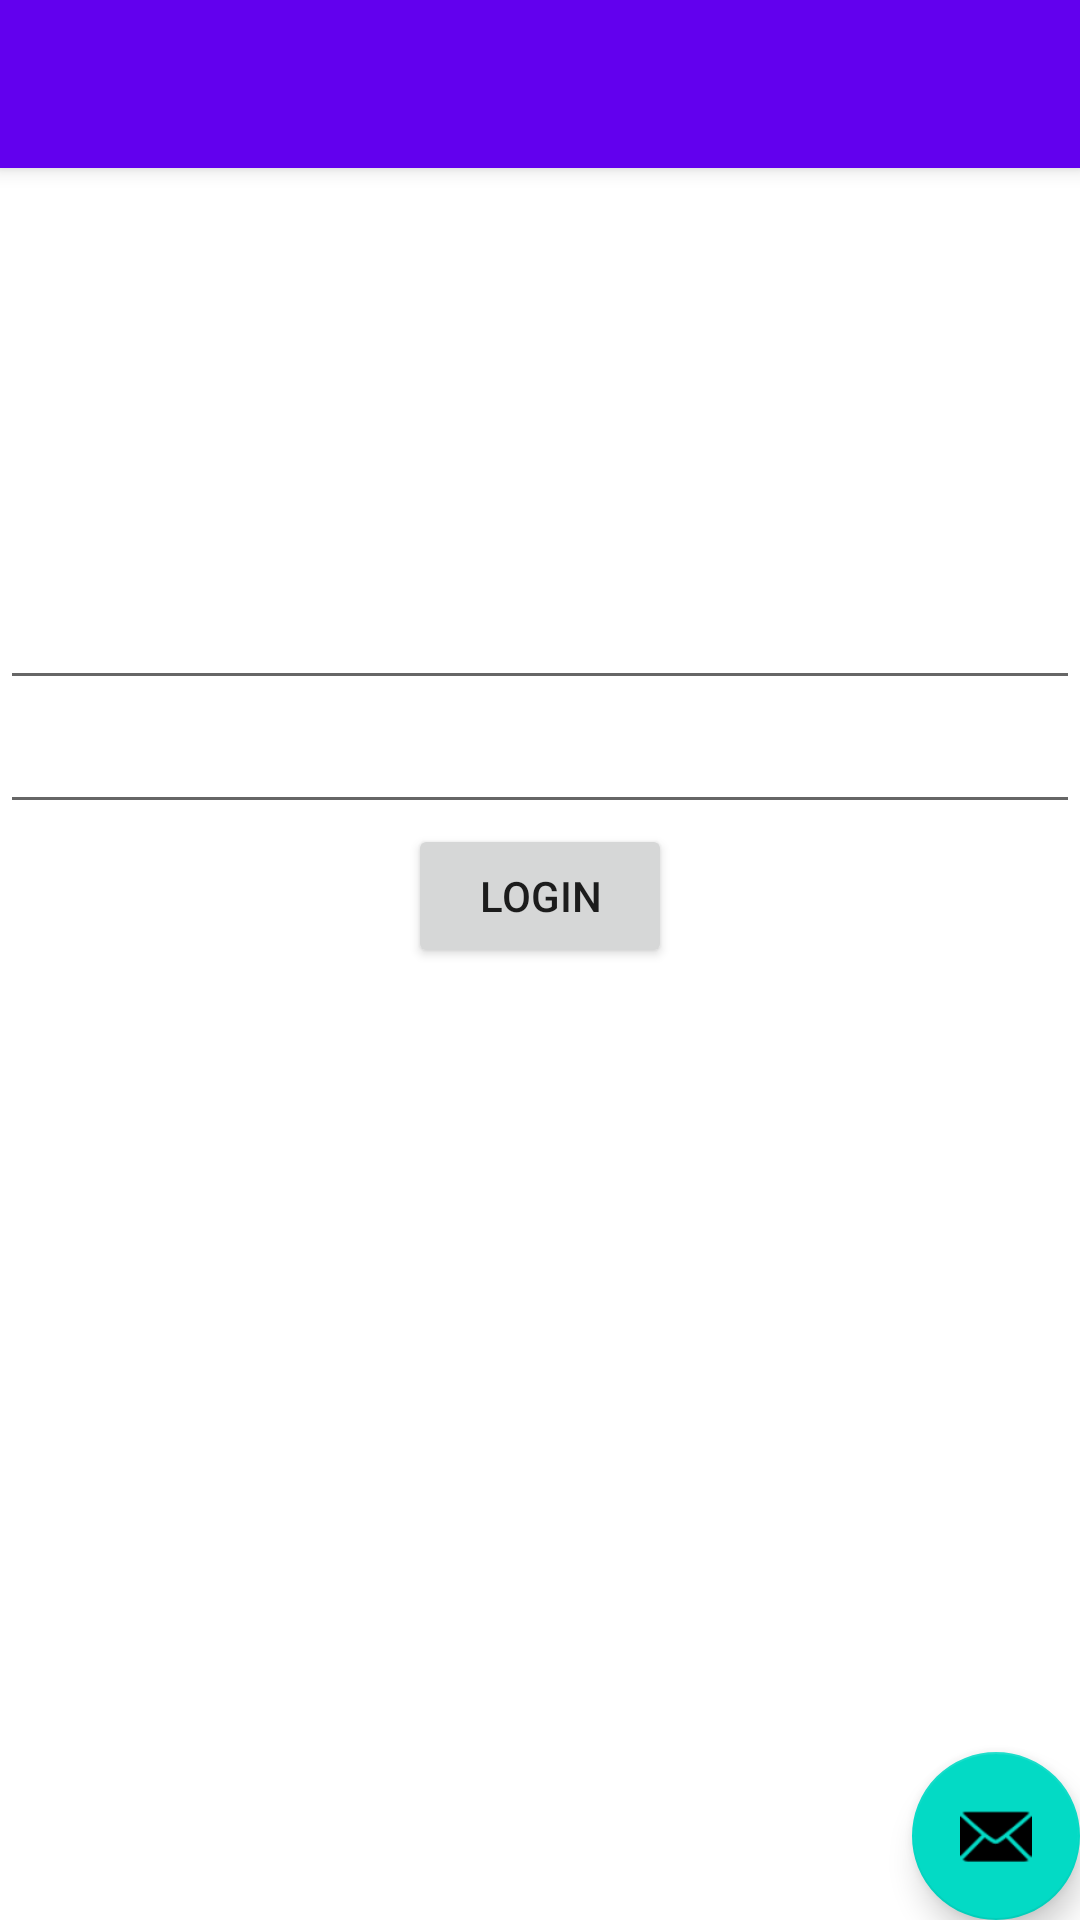

Here is an Android app screen rendered from its layout file. Give the layout XML and the strings, colors and styles it references.
<!-- AndroidManifest.xml: activity theme Theme.GameOne.NoActionBar -->
<!-- res/layout/activity_main.xml -->
<?xml version="1.0" encoding="utf-8"?>
<androidx.coordinatorlayout.widget.CoordinatorLayout xmlns:android="http://schemas.android.com/apk/res/android"
    xmlns:app="http://schemas.android.com/apk/res-auto"
    xmlns:tools="http://schemas.android.com/tools"
    android:layout_width="match_parent"
    android:layout_height="match_parent"
    tools:context=".MainActivity">

    <com.google.android.material.appbar.AppBarLayout
        android:layout_width="match_parent"
        android:layout_height="wrap_content"
        android:theme="@style/Theme.GameOne.AppBarOverlay">

        <androidx.appcompat.widget.Toolbar
            android:id="@+id/toolbar"
            android:layout_width="match_parent"
            android:layout_height="?attr/actionBarSize"
            android:background="?attr/colorPrimary"
            app:popupTheme="@style/Theme.GameOne.PopupOverlay" />

    </com.google.android.material.appbar.AppBarLayout>

    <com.google.android.material.floatingactionbutton.FloatingActionButton
        android:id="@+id/fab"
        android:layout_width="wrap_content"
        android:layout_height="wrap_content"
        android:layout_gravity="bottom|end"
        android:layout_margin="@dimen/fab_margin"
        app:srcCompat="@android:drawable/ic_dialog_email" />

    <include layout="@layout/content_main" />

</androidx.coordinatorlayout.widget.CoordinatorLayout>
<!-- res/layout/content_main.xml (included above) -->
<?xml version="1.0" encoding="utf-8"?>
<androidx.constraintlayout.widget.ConstraintLayout xmlns:android="http://schemas.android.com/apk/res/android"
    xmlns:app="http://schemas.android.com/apk/res-auto"
    xmlns:tools="http://schemas.android.com/tools"
    android:layout_width="match_parent"
    android:layout_height="match_parent"
    app:layout_behavior="@string/appbar_scrolling_view_behavior">

    <ImageView
        android:id="@+id/imageView"
        android:layout_width="0dp"
        android:layout_height="136dp"
        android:scaleType="centerCrop"
        app:layout_constraintEnd_toEndOf="parent"
        app:layout_constraintStart_toStartOf="parent"
        app:layout_constraintTop_toTopOf="parent"
        app:srcCompat="@drawable/dreamsmp" />

    <EditText
        android:id="@+id/editTextTextEmailAddress"
        android:layout_width="0dp"
        android:layout_height="wrap_content"
        android:ems="10"
        android:inputType="textEmailAddress"
        app:layout_constraintEnd_toEndOf="parent"
        app:layout_constraintStart_toStartOf="parent"
        app:layout_constraintTop_toBottomOf="@+id/imageView" />

    <EditText
        android:id="@+id/editTextTextPassword"
        android:layout_width="0dp"
        android:layout_height="wrap_content"
        android:ems="10"
        android:inputType="textPassword"
        app:layout_constraintEnd_toEndOf="parent"
        app:layout_constraintStart_toStartOf="parent"
        app:layout_constraintTop_toBottomOf="@+id/editTextTextEmailAddress" />

    <Button
        android:id="@+id/button3"
        android:layout_width="wrap_content"
        android:layout_height="wrap_content"
        android:text="Login"
        app:layout_constraintEnd_toEndOf="parent"
        app:layout_constraintStart_toStartOf="parent"
        app:layout_constraintTop_toBottomOf="@+id/editTextTextPassword" />
</androidx.constraintlayout.widget.ConstraintLayout>
<!-- resources referenced by this layout -->
<resources>
  <style name="Theme.GameOne.AppBarOverlay" parent="ThemeOverlay.AppCompat.Dark.ActionBar" />
  <style name="Theme.GameOne.PopupOverlay" parent="ThemeOverlay.AppCompat.Light" />
  <style name="Theme.GameOne.NoActionBar">
          <item name="windowActionBar">false</item>
          <item name="windowNoTitle">true</item>
      </style>
</resources>
